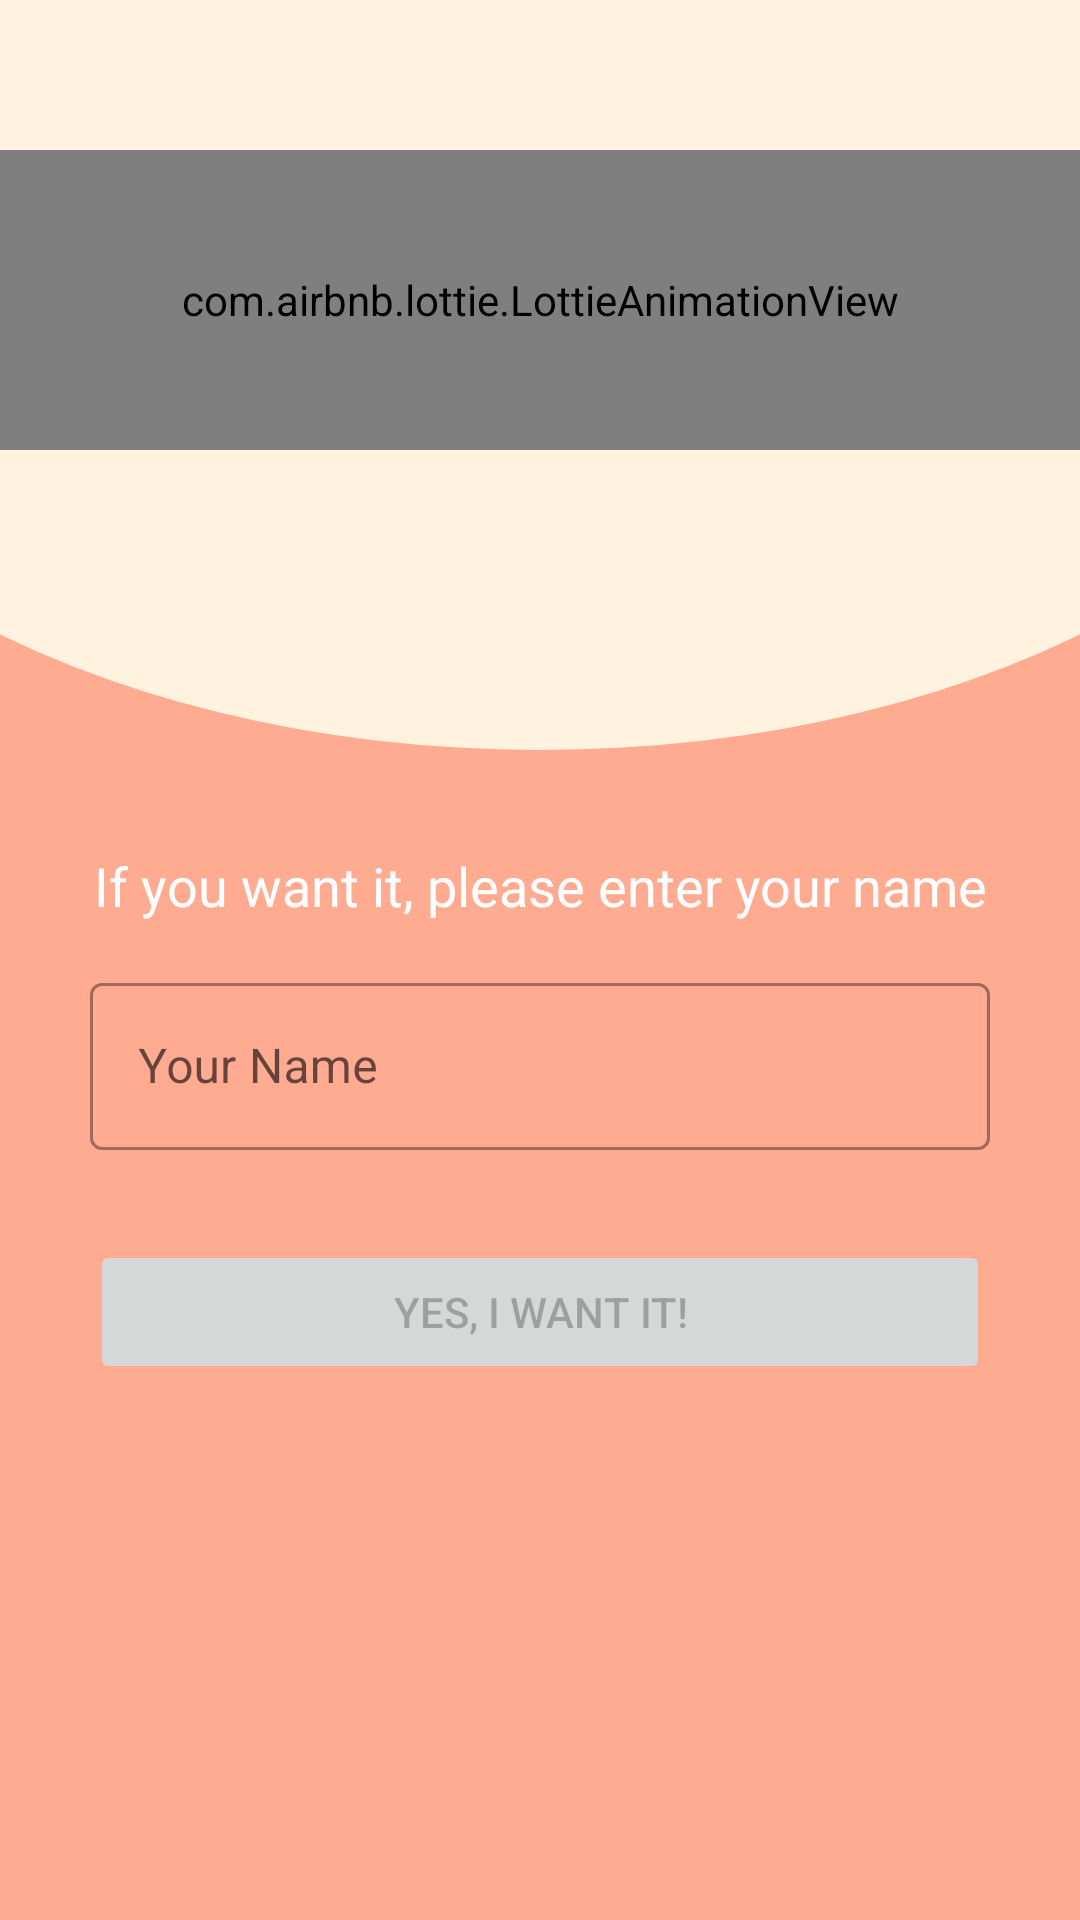

Here is an Android app screen rendered from its layout file. Give the layout XML and the strings, colors and styles it references.
<!-- AndroidManifest.xml: application theme Theme.BirthdayAppTami -->
<!-- res/layout/activity_main.xml -->
<?xml version="1.0" encoding="utf-8"?>
<androidx.constraintlayout.widget.ConstraintLayout xmlns:android="http://schemas.android.com/apk/res/android"
    xmlns:app="http://schemas.android.com/apk/res-auto"
    xmlns:tools="http://schemas.android.com/tools"
    android:layout_width="match_parent"
    android:layout_height="match_parent"
    android:background="@color/deep_orange_200"
    tools:context=".MainActivity">

    <View
        android:layout_width="match_parent"
        android:layout_height="250dp"
        android:background="@drawable/background_curve"
        app:layout_constraintEnd_toEndOf="parent"
        app:layout_constraintStart_toStartOf="parent"
        app:layout_constraintTop_toTopOf="parent" />

    <com.airbnb.lottie.LottieAnimationView
        android:id="@+id/animationGift"
        android:layout_width="match_parent"
        android:layout_height="100dp"
        android:layout_marginTop="50dp"
        app:layout_constraintEnd_toEndOf="parent"
        app:layout_constraintStart_toStartOf="parent"
        app:layout_constraintTop_toTopOf="parent"
        app:lottie_autoPlay="true"
        app:lottie_loop="true"
        app:lottie_rawRes="@raw/gift_box" />

    <TextView
        android:alpha="0"
        android:id="@+id/txtGiftForYou"
        android:layout_width="match_parent"
        android:layout_height="wrap_content"
        android:layout_marginHorizontal="16dp"
        android:layout_marginTop="10dp"
        android:text="@string/hey_i_ve_a_gift_for_you"
        android:textAlignment="center"
        android:textSize="32sp"
        app:layout_constraintEnd_toEndOf="parent"
        app:layout_constraintStart_toStartOf="parent"
        app:layout_constraintTop_toBottomOf="@id/animationGift" />

    <TextView
        android:id="@+id/txtPleaseEnterName"
        android:layout_width="match_parent"
        android:layout_height="wrap_content"
        android:layout_marginTop="80dp"
        android:text="@string/if_you_want_it_please_enter_your_name"
        android:textAlignment="center"
        android:textColor="@color/white"
        android:textSize="18sp"
        app:layout_constraintEnd_toEndOf="parent"
        app:layout_constraintStart_toStartOf="parent"
        app:layout_constraintTop_toBottomOf="@id/txtGiftForYou" />

    <com.google.android.material.textfield.TextInputLayout
        android:id="@+id/layEdtName"
        style="@style/Widget.MaterialComponents.TextInputLayout.OutlinedBox"
        android:layout_width="300dp"
        android:layout_height="wrap_content"
        android:layout_marginTop="15dp"
        android:hint="@string/your_name"
        app:layout_constraintEnd_toEndOf="parent"
        app:layout_constraintStart_toStartOf="parent"
        app:layout_constraintTop_toBottomOf="@id/txtPleaseEnterName">

        <com.google.android.material.textfield.TextInputEditText
            android:id="@+id/edtName"
            android:layout_width="300dp"
            android:layout_height="wrap_content" />
    </com.google.android.material.textfield.TextInputLayout>

    <Button
        android:id="@+id/btnSubmit"
        android:layout_width="match_parent"
        android:layout_height="wrap_content"
        android:layout_margin="30dp"
        android:enabled="false"
        android:text="@string/yes_i_want_it"
        app:layout_constraintEnd_toEndOf="parent"
        app:layout_constraintStart_toStartOf="parent"
        app:layout_constraintTop_toBottomOf="@id/layEdtName" />

</androidx.constraintlayout.widget.ConstraintLayout>
<!-- resources referenced by this layout -->
<resources>
  <color name="deep_orange_200">#FFAB91</color>
  <color name="white">#FFFFFFFF</color>
  <!-- drawable background_curve (drawable) -->
  <?xml version="1.0" encoding="utf-8"?>
  <layer-list xmlns:android="http://schemas.android.com/apk/res/android">
      <item>
          <shape android:shape="rectangle"/>
      </item>
      <item
          android:bottom="0dp"
          android:left="-100dp"
          android:right="-100dp"
          android:top="-80dp">
          <shape android:shape="oval">
              <solid android:color="@color/orange_500" />
          </shape>
      </item>
  </layer-list>
  <string name="hey_i_ve_a_gift_for_you">Hey, I\'ve a gift for you!</string>
  <string name="if_you_want_it_please_enter_your_name">If you want it, please enter your name</string>
  <string name="yes_i_want_it">Yes, I want it!</string>
  <string name="your_name">Your Name</string>
  <style name="Theme.BirthdayAppTami" parent="Theme.MaterialComponents.DayNight.DarkActionBar">
          
          <item name="colorPrimary">@color/deep_orange_300</item>
          <item name="colorPrimaryVariant">@color/deep_orange_400</item>
          <item name="colorOnPrimary">@color/white</item>
          
          <item name="colorSecondary">@color/teal_200</item>
          <item name="colorSecondaryVariant">@color/teal_700</item>
          <item name="colorOnSecondary">@color/black</item>
          
          <item name="android:statusBarColor" tools:targetApi="l">?attr/colorPrimaryVariant</item>
          
      </style>
  <color name="orange_500">#FFF3E0</color>
  <color name="deep_orange_300">#FF8A65</color>
  <color name="deep_orange_400">#FF7043</color>
  <color name="teal_200">#FF03DAC5</color>
  <color name="teal_700">#FF018786</color>
  <color name="black">#FF000000</color>
</resources>
